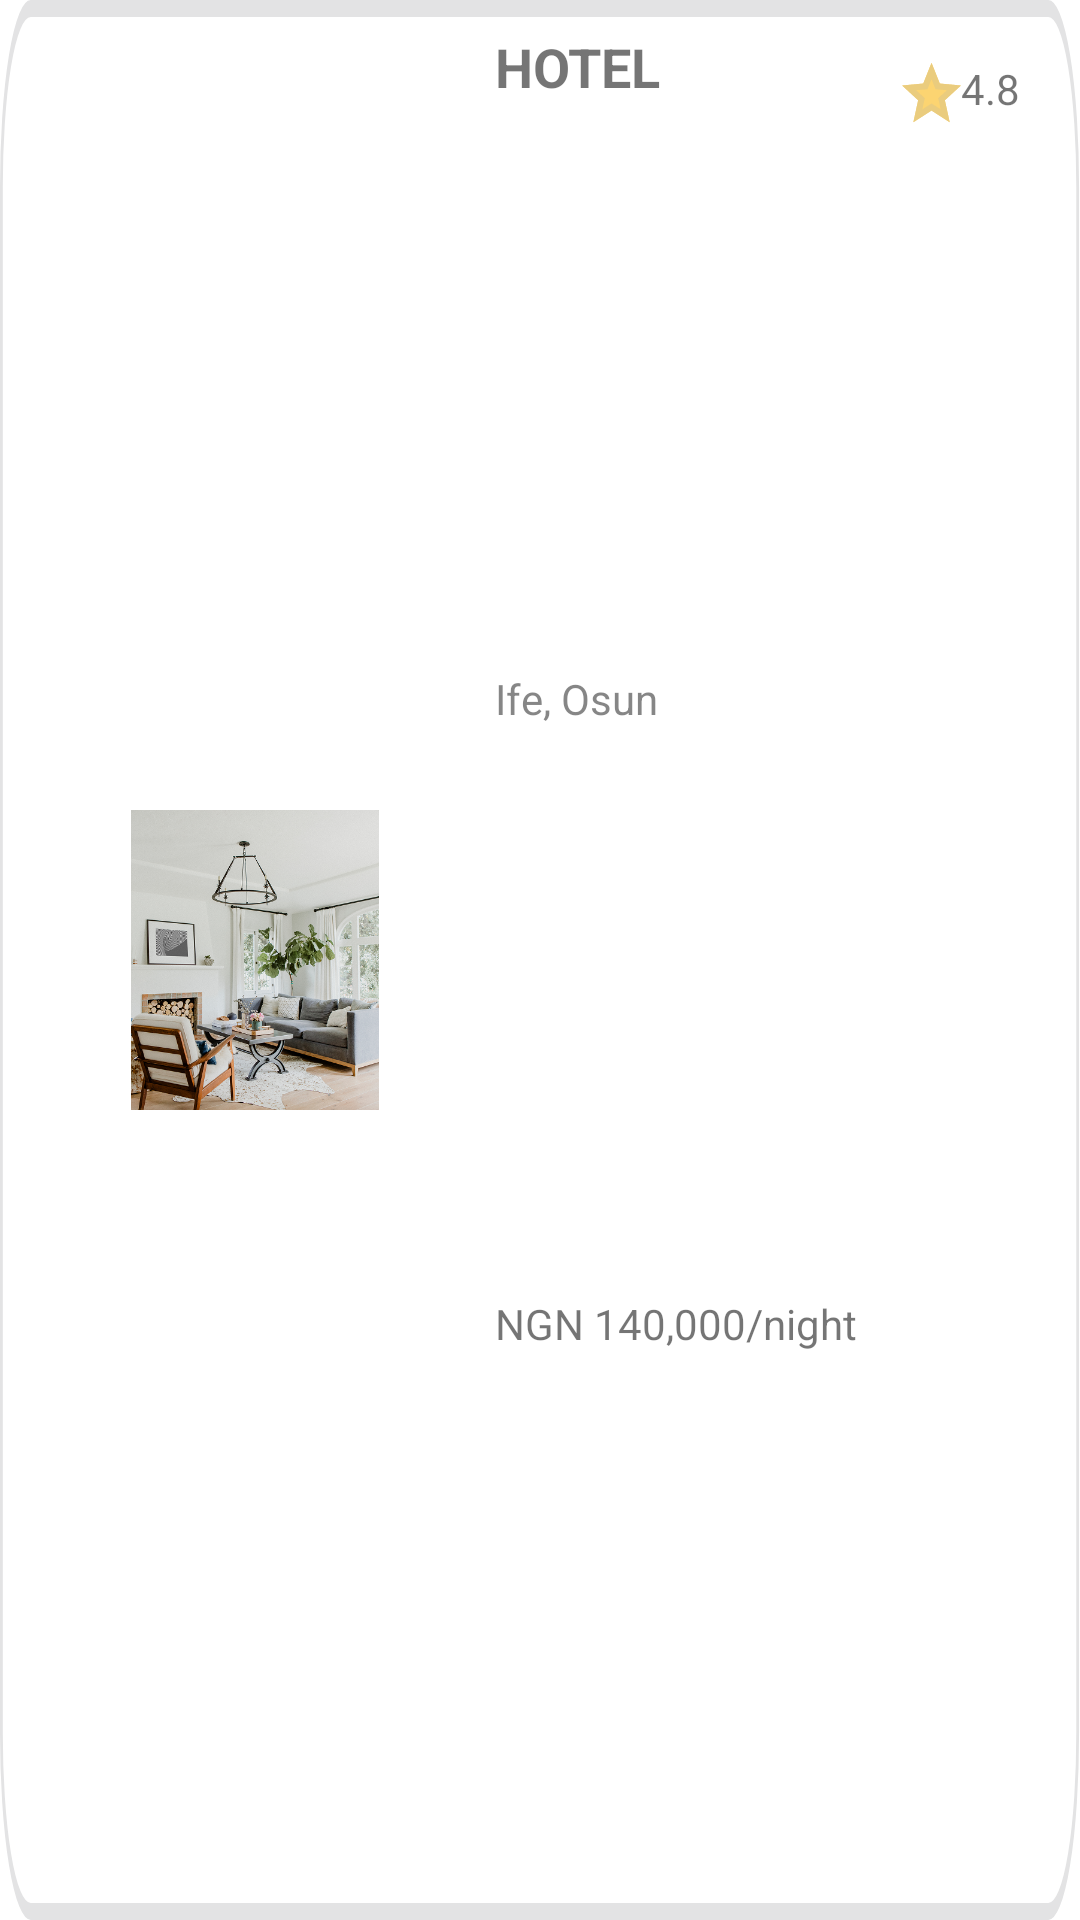

Produce the Android XML layout that renders to this screen, including the resource entries it uses.
<!-- AndroidManifest.xml: application theme Theme.BookInn -->
<!-- res/layout/favorites_element.xml -->
<?xml version="1.0" encoding="utf-8"?>
<androidx.constraintlayout.widget.ConstraintLayout xmlns:android="http://schemas.android.com/apk/res/android"
    android:layout_width="match_parent"
    android:layout_height="wrap_content"
    xmlns:app="http://schemas.android.com/apk/res-auto"
    android:padding="10dp"
    android:layout_margin="10dp"
    android:background="@drawable/obvodka">
    <ImageView
        android:id="@+id/hotel"
        android:layout_width="150dp"
        android:layout_height="100dp"
        android:src="@drawable/l"
        app:layout_constraintLeft_toLeftOf="parent"
        app:layout_constraintBottom_toBottomOf="parent"
        app:layout_constraintTop_toTopOf="parent"/>
    <LinearLayout
        android:layout_width="wrap_content"
        android:layout_height="match_parent"
        android:orientation="vertical"
        android:layout_marginLeft="5dp"
        app:layout_constraintTop_toTopOf="parent"
        app:layout_constraintBottom_toBottomOf="parent"
        app:layout_constraintLeft_toRightOf="@id/hotel">
        <TextView
            android:id="@+id/nameHotel"
            android:layout_width="wrap_content"
            android:layout_height="wrap_content"
            android:layout_weight="1"
            android:text="HOTEL"
            android:textStyle="bold"
            android:textSize="18dp"/>
        <TextView
            android:id="@+id/location"
            android:layout_width="wrap_content"
            android:layout_height="wrap_content"
            android:layout_weight="1"
            android:text="Ife, Osun"
            android:layout_marginTop="10dp"
            android:layout_marginBottom="10dp"
            android:textColor="#95303030"/>
        <TextView
            android:id="@+id/price_for_night"
            android:layout_width="wrap_content"
            android:layout_height="wrap_content"
            android:layout_weight="1"
            android:text="NGN 140,000/night"/>
    </LinearLayout>
        <ImageButton
            android:id="@+id/like"
            android:layout_gravity="end"
            android:layout_width="wrap_content"
            android:layout_height="wrap_content"
            android:background="@color/white"
            android:src="@drawable/like"
            app:layout_constraintEnd_toEndOf="parent"
            app:layout_constraintTop_toTopOf="parent"
            android:padding="10dp"/>

        <LinearLayout
            android:layout_width="wrap_content"
            android:layout_height="match_parent"
            android:layout_gravity="end"
            app:layout_constraintBottom_toBottomOf="parent"
            app:layout_constraintEnd_toEndOf="parent"
            android:padding="10dp">
            <ImageView
                android:layout_width="wrap_content"
                android:layout_height="wrap_content"
                android:src="@drawable/star"/>
            <TextView
                android:id="@+id/rate"
                android:layout_width="wrap_content"
                android:layout_height="wrap_content"
                android:text="4.8"/>
        </LinearLayout>
</androidx.constraintlayout.widget.ConstraintLayout>
<!-- resources referenced by this layout -->
<resources>
  <color name="white">#FFFFFFFF</color>
  <!-- drawable l: png bitmap (drawable, 403161 bytes) -->
  <!-- drawable obvodka (drawable) -->
  <vector xmlns:android="http://schemas.android.com/apk/res/android"
      android:width="386dp"
      android:height="113dp"
      android:viewportWidth="386"
      android:viewportHeight="113">
    <path
        android:pathData="M11,0.5L374.67,0.5A10.5,10.5 0,0 1,385.17 11L385.17,102A10.5,10.5 0,0 1,374.67 112.5L11,112.5A10.5,10.5 0,0 1,0.5 102L0.5,11A10.5,10.5 0,0 1,11 0.5z"
        android:strokeWidth="0.997403"
        android:fillColor="#ffffff"
        android:strokeColor="#E3E3E4"/>
  </vector>
  <!-- drawable star (drawable) -->
  <vector xmlns:android="http://schemas.android.com/apk/res/android"
      android:width="20dp"
      android:height="21dp"
      android:viewportWidth="20"
      android:viewportHeight="21">
    <path
        android:pathData="M10.176,16.869L16.233,20.761L14.626,13.427L19.977,8.492L12.93,7.845L10.176,0.938L7.422,7.845L0.375,8.492L5.717,13.427L4.119,20.761L10.176,16.869Z"
        android:fillColor="#FCD061"
        android:fillAlpha="0.9"/>
    <path
        android:pathData="M12.001,8.215L12.229,8.785L12.839,8.84L17.645,9.282L13.948,12.691L13.526,13.081L13.649,13.64L14.738,18.612L10.717,16.028L10.176,15.681L9.636,16.028L5.609,18.614L6.693,13.639L6.815,13.081L6.396,12.692L2.704,9.282L7.514,8.84L8.124,8.785L8.351,8.215L10.176,3.638L12.001,8.215Z"
        android:strokeAlpha="0.9"
        android:strokeWidth="2"
        android:fillColor="#00000000"
        android:strokeColor="#E8CB7F"/>
  </vector>
  <style name="Theme.BookInn" parent="Theme.MaterialComponents.DayNight.NoActionBar">
          
          <item name="colorPrimary">@color/purple_500</item>
          <item name="colorPrimaryVariant">@color/purple_700</item>
          <item name="colorOnPrimary">@color/white</item>
          
          <item name="colorSecondary">@color/teal_200</item>
          <item name="colorSecondaryVariant">@color/teal_700</item>
          <item name="colorOnSecondary">@color/black</item>
          
          <item name="android:statusBarColor">?attr/colorPrimaryVariant</item>
          
      </style>
  <color name="purple_500">#FF6200EE</color>
  <color name="purple_700">#FF3700B3</color>
  <color name="teal_200">#FF03DAC5</color>
  <color name="teal_700">#FF018786</color>
  <color name="black">#FF000000</color>
</resources>
